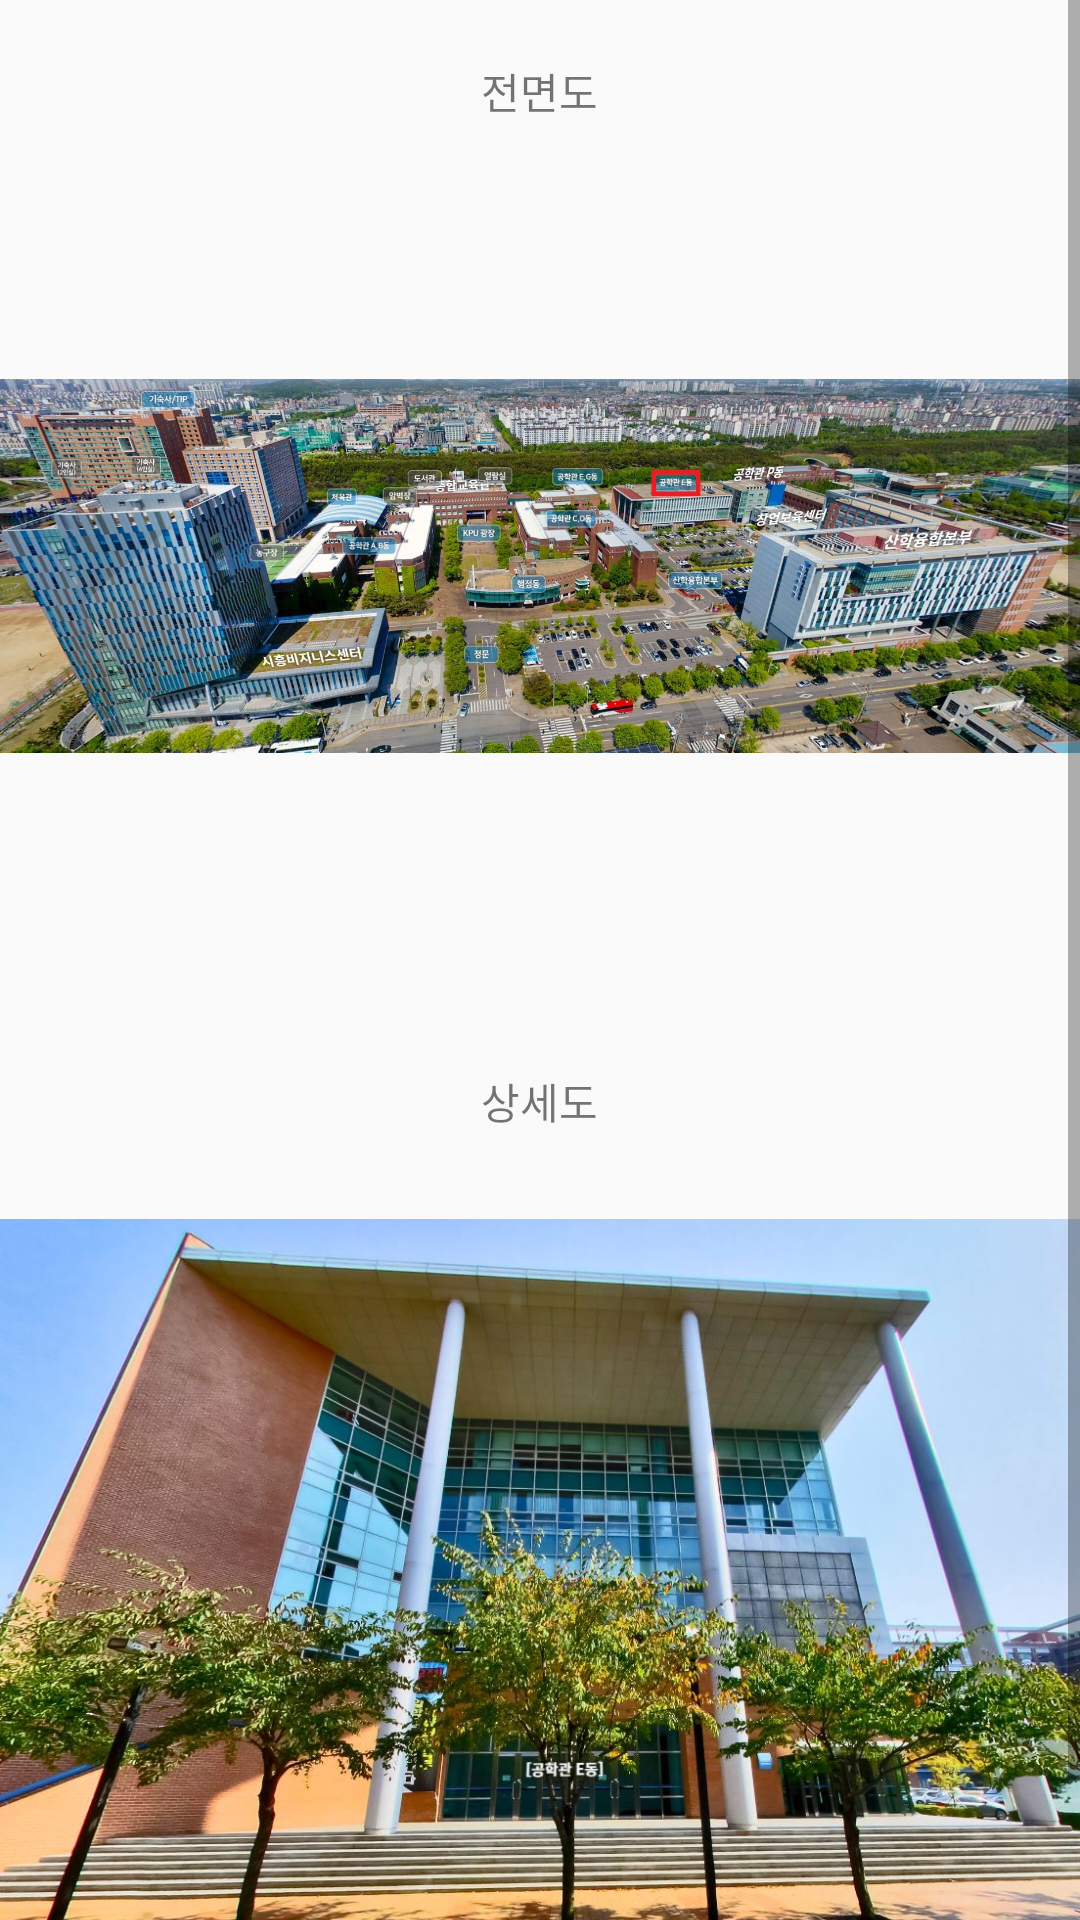

Write the Android layout XML for this screen, with the resource values it uses.
<!-- AndroidManifest.xml: application theme AppTheme -->
<!-- res/layout/activity_map_kpu.xml -->
<?xml version="1.0" encoding="utf-8"?>
<LinearLayout xmlns:android="http://schemas.android.com/apk/res/android"
    xmlns:app="http://schemas.android.com/apk/res-auto"
    xmlns:tools="http://schemas.android.com/tools"
    android:layout_width="match_parent"
    android:layout_height="match_parent"
    android:orientation="vertical"
    tools:context=".MapKpu">

    <ScrollView
        android:layout_width="match_parent"
        android:layout_height="match_parent"
        android:orientation="vertical"
        android:gravity ="center"
        android:fillViewport="true"
        android:layout_marginTop="0dp"
        android:id="@+id/scrollView">

        <LinearLayout
            android:orientation="vertical"
            android:id="@+id/layout"
            android:layout_width="match_parent"
            android:layout_height="wrap_content">

            <TextView
                android:layout_width="wrap_content"
                android:layout_height="wrap_content"
                android:text="전면도"
                android:layout_gravity="center"
                android:layout_marginTop="20dp"
                />

            <ImageView
                android:id="@+id/imageView1"
                android:layout_width="wrap_content"
                android:layout_height="296dp"
                android:src="@drawable/edong1" />

            <TextView
                android:layout_width="wrap_content"
                android:layout_height="wrap_content"
                android:layout_gravity="center"
                android:text="상세도"
                android:layout_marginTop="20dp"
                />

            <ImageView
                android:id="@+id/imageView2"
                android:layout_width="wrap_content"
                android:layout_height="313dp"
                android:src="@drawable/edong2" />



        </LinearLayout>
    </ScrollView>

</LinearLayout>
<!-- resources referenced by this layout -->
<resources>
  <!-- drawable edong1: jpg bitmap (drawable, 593947 bytes) -->
  <!-- drawable edong2: jpg bitmap (drawable, 212816 bytes) -->
  <style name="AppTheme" parent="Theme.AppCompat.Light.DarkActionBar">
          
  
  
          <item name="colorPrimary">#556677</item>
          <item name="colorPrimaryDark">#556677</item>
      </style>
</resources>
